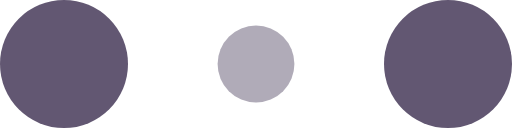
t = 0.00 s
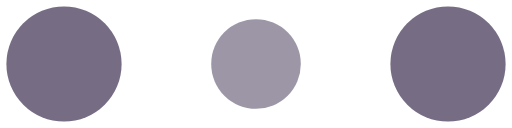
t = 0.10 s
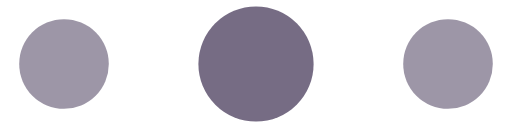
t = 0.30 s
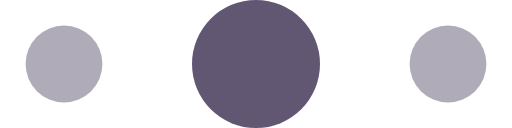
t = 0.40 s
t = 0.50 s: frame unchanged from t = 0.30 s, image omitted
t = 0.70 s: frame unchanged from t = 0.10 s, image omitted

The animated SVG that drew these frames (rendered in a browser with its animation timeline set to each time). Animation: 6 SMIL elements (animate=6); one cycle of 0.80 s, repeats indefinitely.

<!-- By Sam Herbert (@sherb), for everyone. More @ http://goo.gl/7AJzbL -->
<svg width="120" height="30" viewBox="0 0 120 30" xmlns="http://www.w3.org/2000/svg" fill="#625772">
    <circle cx="15" cy="15" r="15">
        <animate attributeName="r" from="15" to="15"
                 begin="0s" dur="0.8s"
                 values="15;9;15" calcMode="linear"
                 repeatCount="indefinite" />
        <animate attributeName="fill-opacity" from="1" to="1"
                 begin="0s" dur="0.8s"
                 values="1;.5;1" calcMode="linear"
                 repeatCount="indefinite" />
    </circle>
    <circle cx="60" cy="15" r="9" fill-opacity="0.3">
        <animate attributeName="r" from="9" to="9"
                 begin="0s" dur="0.8s"
                 values="9;15;9" calcMode="linear"
                 repeatCount="indefinite" />
        <animate attributeName="fill-opacity" from="0.5" to="0.5"
                 begin="0s" dur="0.8s"
                 values=".5;1;.5" calcMode="linear"
                 repeatCount="indefinite" />
    </circle>
    <circle cx="105" cy="15" r="15">
        <animate attributeName="r" from="15" to="15"
                 begin="0s" dur="0.8s"
                 values="15;9;15" calcMode="linear"
                 repeatCount="indefinite" />
        <animate attributeName="fill-opacity" from="1" to="1"
                 begin="0s" dur="0.8s"
                 values="1;.5;1" calcMode="linear"
                 repeatCount="indefinite" />
    </circle>
</svg>
